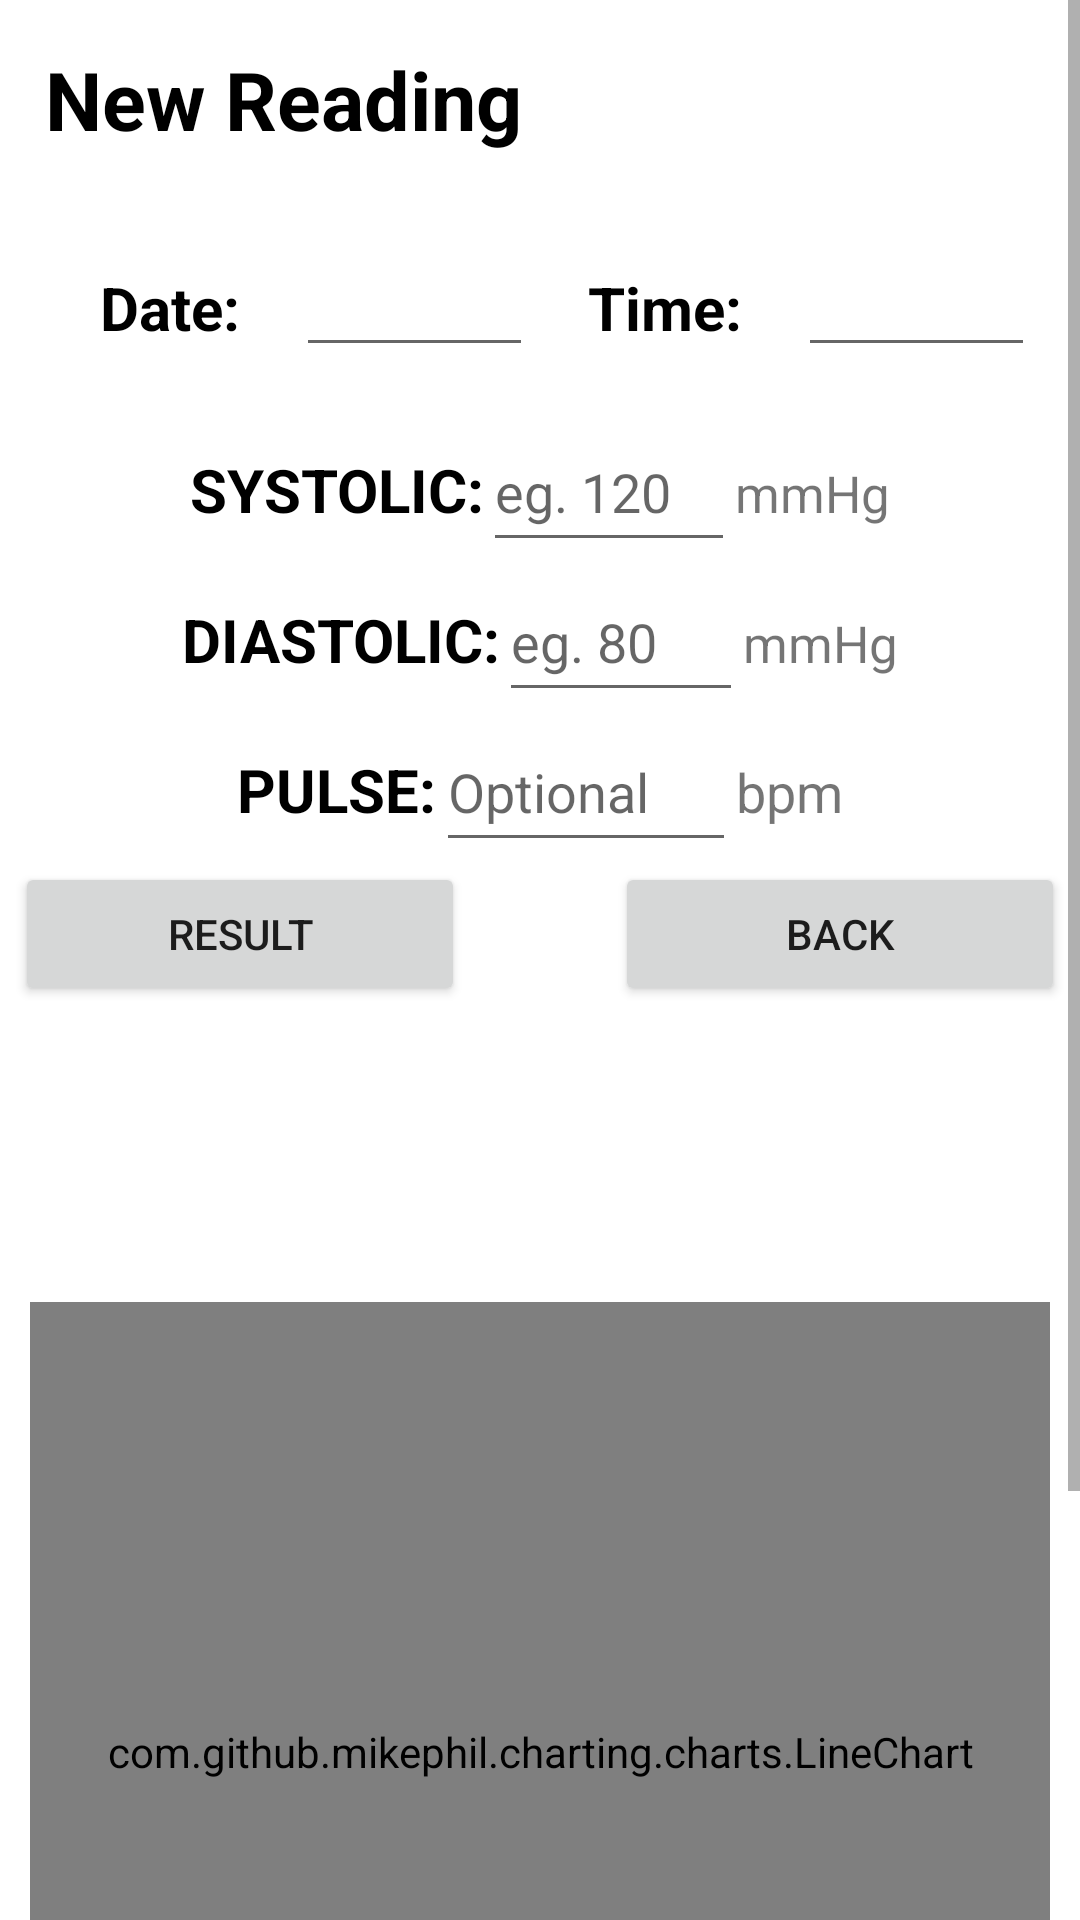

This screen was rendered from an Android layout file. Write that file and the resources it references.
<!-- AndroidManifest.xml: application theme Theme.OCA -->
<!-- res/layout/activity_pressure_reading.xml -->
<?xml version="1.0" encoding="utf-8"?>
<ScrollView xmlns:app="http://schemas.android.com/apk/res-auto"
    android:layout_width="match_parent"
    android:layout_height="match_parent"
    tools:context=".PressureReading"
    xmlns:tools="http://schemas.android.com/tools"
    xmlns:android="http://schemas.android.com/apk/res/android">
<androidx.constraintlayout.widget.ConstraintLayout
    android:layout_width="match_parent"
    android:layout_height="wrap_content"
    tools:context=".PressureReading">

    <LinearLayout
        android:layout_width="match_parent"
        android:layout_height="match_parent"
        android:orientation="vertical"
        app:layout_constraintBottom_toBottomOf="parent">

        <TextView
            android:id="@+id/readingBP"
            android:layout_width="match_parent"
            android:layout_height="wrap_content"
            android:layout_margin="15dp"
            android:text="New Reading"
            android:textColor="@color/black"
            android:textSize="27sp"
            android:textStyle="bold" />

        <LinearLayout
            android:layout_width="match_parent"
            android:layout_height="wrap_content"
            android:layout_margin="15dp"
            android:orientation="horizontal">

            <TextView
                android:id="@+id/date"
                android:layout_width="wrap_content"
                android:layout_height="wrap_content"
                android:layout_weight="1"
                android:text="Date:"
                android:textAlignment="center"
                android:textColor="@color/black"
                android:textSize="20sp"
                android:textStyle="bold" />

            <EditText
                android:id="@+id/date_input"
                android:layout_width="wrap_content"
                android:layout_height="wrap_content"
                android:layout_weight="1"
                android:ems="2"
                android:focusable="false"
                android:inputType="date" />

            <TextView
                android:id="@+id/time"
                android:layout_width="wrap_content"
                android:layout_height="wrap_content"
                android:layout_weight="1"
                android:text="Time:"
                android:textAlignment="center"
                android:textColor="@color/black"
                android:textSize="20sp"
                android:textStyle="bold" />

            <EditText
                android:id="@+id/time_input"
                android:layout_width="wrap_content"
                android:layout_height="wrap_content"
                android:layout_weight="1"
                android:ems="2"
                android:focusable="false"
                android:inputType="time" />
        </LinearLayout>

        <LinearLayout
            android:layout_width="match_parent"
            android:layout_height="wrap_content"
            android:orientation="horizontal">

            <TextView
                android:id="@+id/systolic"
                android:layout_width="wrap_content"
                android:layout_height="wrap_content"
                android:layout_weight="1"
                android:text="SYSTOLIC:"
                android:textAlignment="textEnd"
                android:textColor="@color/black"
                android:textSize="20sp"
                android:textStyle="bold" />

            <EditText
                android:id="@+id/systolic_input"
                android:layout_width="wrap_content"
                android:layout_height="wrap_content"
                android:layout_weight="1"
                android:ems="1"
                android:hint="eg. 120"
                android:inputType="textPersonName"
                android:minHeight="50dp" />

            <TextView
                android:id="@+id/unitS"
                android:layout_width="wrap_content"
                android:layout_height="wrap_content"
                android:layout_weight="1"
                android:text="mmHg"
                android:textSize="17sp" />
        </LinearLayout>

        <LinearLayout
            android:layout_width="match_parent"
            android:layout_height="wrap_content"
            android:orientation="horizontal">

            <TextView
                android:id="@+id/diastolic"
                android:layout_width="wrap_content"
                android:layout_height="wrap_content"
                android:layout_weight="1"
                android:text="DIASTOLIC:"
                android:textAlignment="textEnd"
                android:textColor="@color/black"
                android:textSize="20sp"
                android:textStyle="bold" />

            <EditText
                android:id="@+id/diastolic_input"
                android:layout_width="wrap_content"
                android:layout_height="wrap_content"
                android:layout_weight="1"
                android:ems="1"
                android:hint="eg. 80"
                android:inputType="textPersonName"
                android:minHeight="50dp" />

            <TextView
                android:id="@+id/unitD"
                android:layout_width="wrap_content"
                android:layout_height="wrap_content"
                android:layout_weight="1"
                android:text="mmHg"
                android:textSize="17sp" />
        </LinearLayout>

        <LinearLayout
            android:layout_width="match_parent"
            android:layout_height="wrap_content"
            android:orientation="horizontal">

            <TextView
                android:id="@+id/pulse"
                android:layout_width="wrap_content"
                android:layout_height="wrap_content"
                android:layout_weight="1"
                android:text="PULSE:"
                android:textAlignment="textEnd"
                android:textColor="@color/black"
                android:textSize="20sp"
                android:textStyle="bold" />

            <EditText
                android:id="@+id/pulse_input"
                android:layout_width="wrap_content"
                android:layout_height="wrap_content"
                android:layout_weight="1"
                android:ems="1"
                android:hint="Optional"
                android:inputType="textPersonName"
                android:minHeight="50dp" />

            <TextView
                android:id="@+id/unitP"
                android:layout_width="wrap_content"
                android:layout_height="wrap_content"
                android:layout_weight="1"
                android:text="bpm"
                android:textSize="18sp" />
        </LinearLayout>

        <LinearLayout
            android:layout_width="wrap_content"
            android:layout_height="wrap_content"
            android:layout_gravity="center"
            android:orientation="horizontal">

            <Button
                android:id="@+id/result"
                android:layout_width="150dp"
                android:layout_height="wrap_content"
                android:text="Result" />

            <Button
                android:id="@+id/back"
                android:layout_width="150dp"
                android:layout_height="wrap_content"
                android:layout_marginLeft="50dp"
                android:text="Back" />
        </LinearLayout>

        <TextView
            android:id="@+id/analysis"
            android:layout_width="match_parent"
            android:layout_height="wrap_content"
            android:textAlignment="center"
            android:textSize="20sp" />

        <TextView
            android:id="@+id/analysis2"
            android:layout_width="match_parent"
            android:layout_height="wrap_content"
            android:layout_marginLeft="10dp"
            android:layout_marginRight="10dp"
            android:textAlignment="center"
            android:textSize="16sp" />

        <TableLayout
            android:id="@+id/tableLayout"
            android:layout_width="match_parent"
            android:padding="10dp"
            android:layout_margin="10dp"
            android:layout_height="wrap_content"
            android:stretchColumns="*">
        </TableLayout>


        <HorizontalScrollView
            android:layout_width="match_parent"
            android:layout_height="400dp"
            android:fillViewport="true">

    <LinearLayout
        android:layout_width="wrap_content"
        android:layout_height="match_parent"
        android:orientation="vertical">



        <com.github.mikephil.charting.charts.LineChart
            android:id="@+id/lineChart"
            android:layout_width="match_parent"
            android:layout_height="300dp"
            android:layout_margin="10dp"
            android:layout_marginTop="20dp" />
    </LinearLayout>
        </HorizontalScrollView>
    </LinearLayout>

</androidx.constraintlayout.widget.ConstraintLayout>
</ScrollView>
<!-- resources referenced by this layout -->
<resources>
  <color name="black">#FF000000</color>
  <style name="Theme.OCA" parent="Theme.MaterialComponents.DayNight.DarkActionBar">
          
          <item name="colorPrimary">@color/purple_500</item>
          <item name="colorPrimaryVariant">@color/purple_700</item>
          <item name="colorOnPrimary">@color/white</item>
          
          <item name="colorSecondary">@color/teal_200</item>
          <item name="colorSecondaryVariant">@color/teal_700</item>
          <item name="colorOnSecondary">@color/black</item>
          
          <item name="android:statusBarColor">?attr/colorPrimaryVariant</item>
          
      </style>
  <color name="purple_500">#FF6200EE</color>
  <color name="purple_700">#FF3700B3</color>
  <color name="white">#FFFFFFFF</color>
  <color name="teal_200">#FF03DAC5</color>
  <color name="teal_700">#FF018786</color>
</resources>
